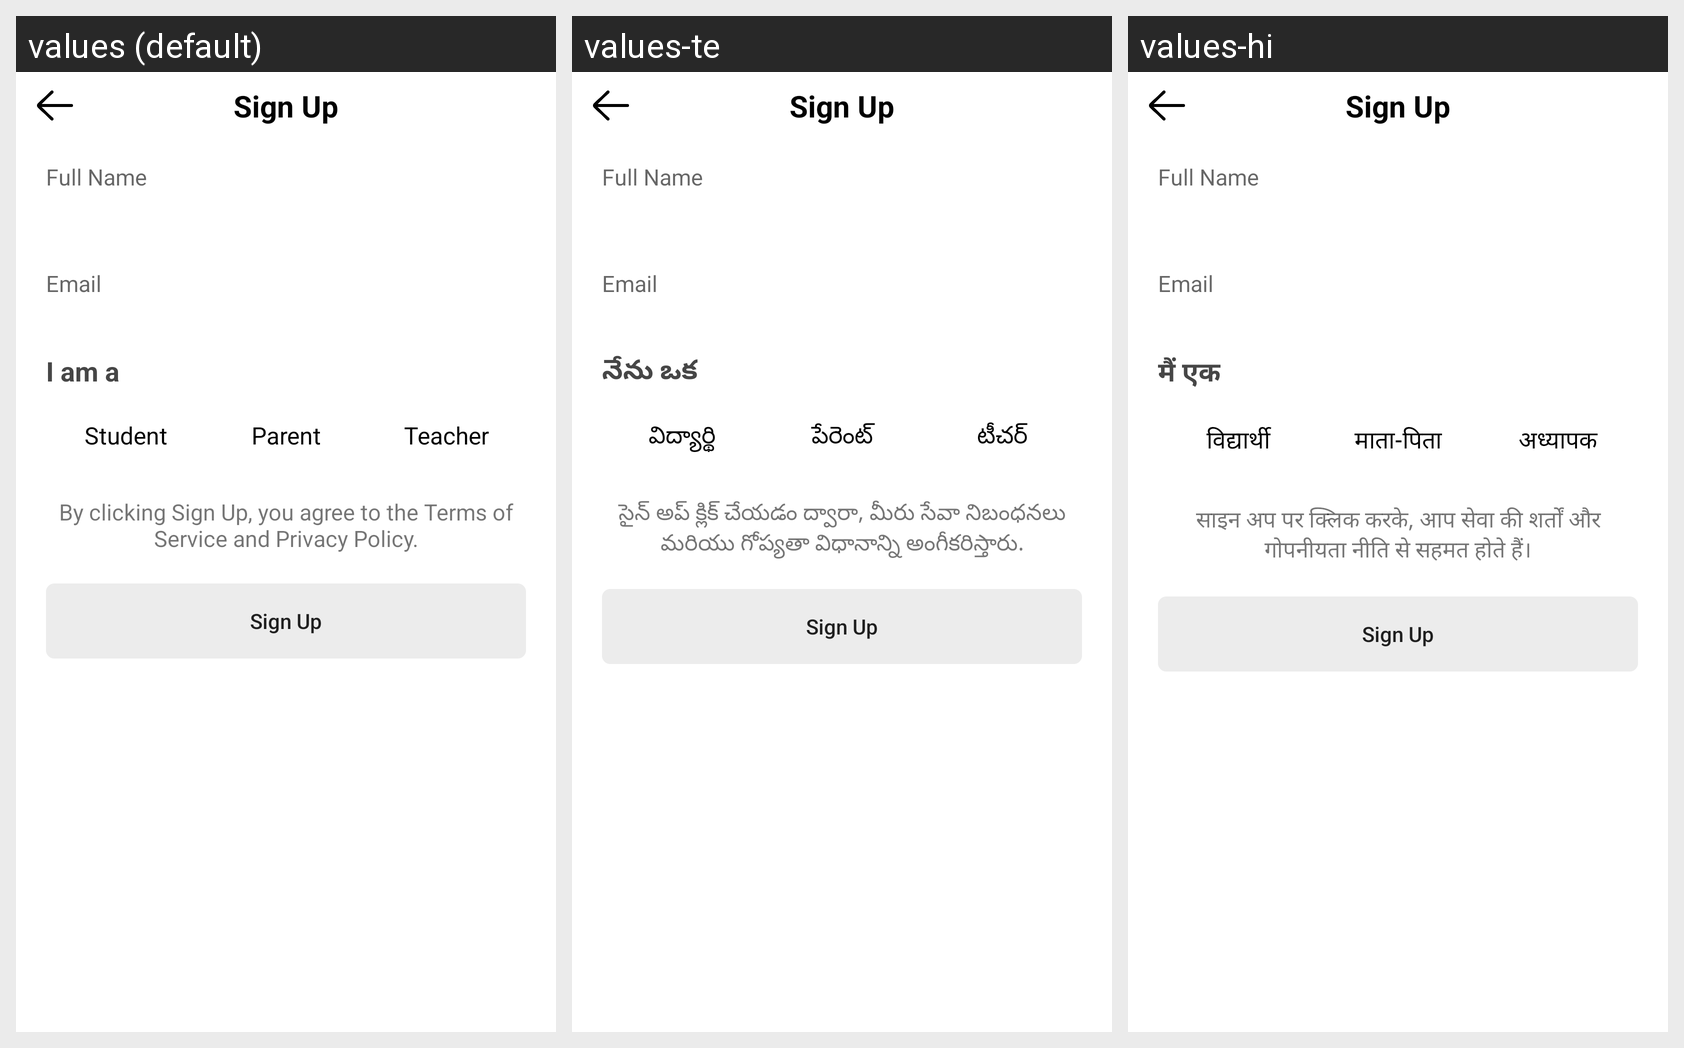

For this localized Android screen grid, give each drawn string resource with its value in every locale shown.
Android screen res/layout/submit_sign.xml rendered under 3 locales, left to right: values (default), values-te, values-hi. Device: Nexus 5 (rendered at 1080×1920; each locale shown at half size, 540×960, under a caption strip naming it); theme AppTheme.
Strings drawn on this screen, with the default value and each locale's value (text and hints the layout hard-codes, and strings that could not be matched under every locale, appear in the picture but are not listed):

user_type_selection_text
  values: I am a
  values-te: నేను ఒక
  values-hi: मैं एक

susertype_student
  values: Student
  values-te: విద్యార్థి
  values-hi: विद्यार्थी

susertype_parent
  values: Parent
  values-te: పేరెంట్
  values-hi: माता-पिता

susertype_teacher
  values: Teacher
  values-te: టీచర్
  values-hi: अध्यापक

termsofservice
  values: By clicking Sign Up, you agree to the Terms of Service and Privacy Policy.
  values-te: సైన్ అప్ క్లిక్ చేయడం ద్వారా, మీరు సేవా నిబంధనలు మరియు గోప్యతా విధానాన్ని అంగీకరిస్తారు.
  values-hi: साइन अप पर क्लिक करके, आप सेवा की शर्तों और गोपनीयता नीति से सहमत होते हैं।
